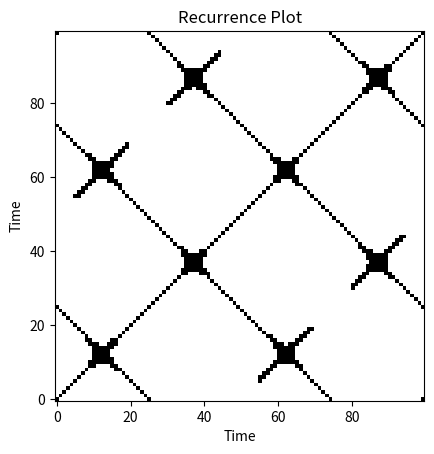

The matplotlib source for this figure:
import numpy as np
import matplotlib.pyplot as plt

# Generate a simple time series data
time_series = np.sin(np.linspace(0, 4 * np.pi, 100))  # Sine wave

# Parameters
threshold = 0.05  # Distance threshold for recurrence

# Create an empty recurrence matrix
recurrence_matrix = np.zeros((len(time_series), len(time_series)))

# Fill the recurrence matrix using nested for loops
for i in range(len(time_series)):
    for j in range(len(time_series)):
        distance = abs(time_series[i] - time_series[j])
        if distance < threshold:
            recurrence_matrix[i, j] = 1

# Plot the recurrence matrix
plt.imshow(recurrence_matrix, cmap='binary', origin='lower')
plt.title('Recurrence Plot')
plt.xlabel('Time')
plt.ylabel('Time')
plt.show()
